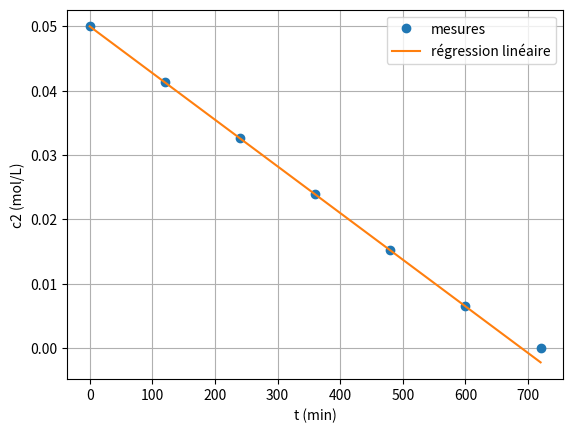

The matplotlib source for this figure:
# Exercice 8 - Partie B : élimination de l'alcool dans le sang

import numpy as np
import matplotlib.pyplot as plt
import scipy.stats

# Question 3
t2 = np.array([0, 120, 240, 360, 480, 600, 720])
c2 = np.array([0.05, 0.0413, 0.0326, 0.0239, 0.0152, 0.0065, 0])

# le dernier point (c2 = 0) est exclu : tout l'alcool est éliminé avant 720 min
# (et ln(0) n'est pas défini pour tester l'ordre 1)
# si la réaction est d'ordre 0, c2 = c20 - k2*t est une droite
lr0 = scipy.stats.linregress(t2[:-1], c2[:-1])
# si la réaction est d'ordre 1, ln(c2/c20) = -k*t est une droite
lr1 = scipy.stats.linregress(t2[:-1], np.log(c2[:-1] / c2[0]))
k2 = -lr0.slope

print("=== Question 3 ===\n")
print("Coefficients de corrélation :")
print("  - ordre 0, c2 = f(t)         : |r| = {:0.6f}".format(abs(lr0.rvalue)))
print("  - ordre 1, ln(c2/c20) = f(t) : |r| = {:0.6f}\n".format(abs(lr1.rvalue)))
print("Conclusion : c2 diminue de 0,0087 mol/L toutes les 120 min, la réaction est d'ordre 0\n")
print("La constante de vitesse de la réaction d'élimination vaut k2 = {:0.3e} mol.L-1.min-1\n".format(k2))

plt.plot(t2, c2, 'o', label="mesures")
plt.plot(t2, lr0.intercept + lr0.slope * t2, label="régression linéaire")
plt.xlabel("t (min)")
plt.ylabel("c2 (mol/L)")
plt.legend()
plt.grid()
plt.show()

# Question 4
# pour une réaction d'ordre 0, c2(t1/2) = c20/2 donc t1/2 = c20 / (2*k2)
tdemi2 = c2[0] / (2 * k2)

# t1/2,1 de la partie A (ordre 1 : t1/2 = ln(2) / k1)
c10 = 1 / 0.250
t1 = np.array([0, 1.73, 2.8, 5.5, 18, 22])
c1 = np.array([c10, 3.0, 2.5, 1.6, 0.2, 0.1])
k1 = -scipy.stats.linregress(t1, np.log(c1 / c10)).slope
tdemi1 = np.log(2) / k1

print("=== Question 4 ===\n")
print("Le temps de demi-réaction vaut t1/2,2 = {:0.1f} min (soit {:0.1f} h)\n".format(tdemi2, tdemi2 / 60))
print("Comparaison : t1/2,2 / t1/2,1 = {:0.1f} / {:0.3f} = {:0.0f}\n".format(tdemi2, tdemi1, tdemi2 / tdemi1))
print("Commentaire :")
print("  - l'élimination est environ {:0.0f} fois plus lente que l'absorption :"
      " c'est elle qui fixe la durée de l'alcoolémie".format(tdemi2 / tdemi1))
print("  - ordre 0 : le foie élimine une quantité fixe d'alcool par unité de temps, quelle que soit la quantité bue")
